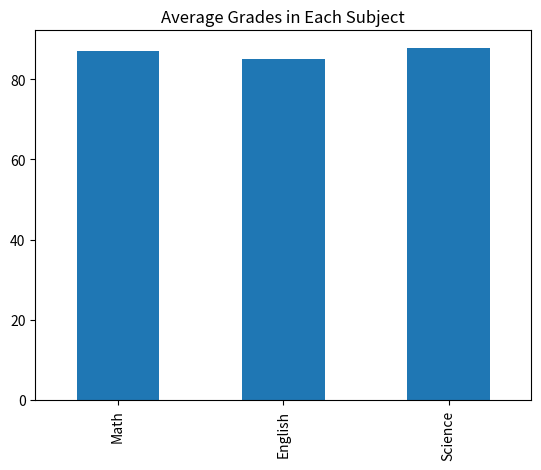
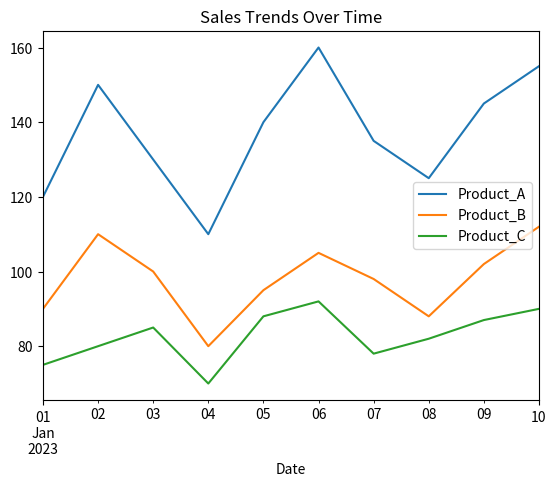

Reproduce these figures in Python, in order. (Note: this script raises an exception after producing the figures.)
import pandas as pd
import matplotlib.pyplot as plt

# DataFrame 1: Student Grades
data1 = {
    'Student_ID': [1, 2, 3, 4, 5, 6, 7, 8, 9, 10],
    'Math': [85, 90, 78, 92, 88, 95, 89, 79, 83, 91],
    'English': [78, 85, 88, 80, 92, 87, 90, 84, 79, 88],
    'Science': [90, 92, 85, 88, 94, 79, 83, 91, 87, 89]
}
df1 = pd.DataFrame(data1)

# Exercise 1: Calculate the average grade for each student
df1['Average'] = df1[['Math', 'English', 'Science']].mean(axis=1)

# Exercise 2: Find the student with the highest average grade
best_student = df1.loc[df1['Average'].idxmax()]

# Exercise 3: Create a new column 'Total' representing the total marks obtained by each student
df1['Total'] = df1[['Math', 'English', 'Science']].sum(axis=1)

# Exercise 4: Plot a bar chart to visualize the average grades in each subject
df1[['Math', 'English', 'Science']].mean().plot(kind='bar', title='Average Grades in Each Subject')
plt.show()

# DataFrame 2: Sales Data
data2 = {
    'Date': pd.date_range(start='2023-01-01', periods=10),
    'Product_A': [120, 150, 130, 110, 140, 160, 135, 125, 145, 155],
    'Product_B': [90, 110, 100, 80, 95, 105, 98, 88, 102, 112],
    'Product_C': [75, 80, 85, 70, 88, 92, 78, 82, 87, 90]
}
df2 = pd.DataFrame(data2)

# Exercise 1: Calculate the total sales for each product
total_sales = df2[['Product_A', 'Product_B', 'Product_C']].sum()

# Exercise 2: Find the date with the highest total sales
df2['Total_Sales'] = df2[['Product_A', 'Product_B', 'Product_C']].sum(axis=1)
highest_sales_date = df2.loc[df2['Total_Sales'].idxmax()]

# Exercise 3: Calculate the percentage change in sales for each product from the previous day
df2['Product_A_Percentage_Change'] = df2['Product_A'].pct_change() * 100
df2['Product_B_Percentage_Change'] = df2['Product_B'].pct_change() * 100
df2['Product_C_Percentage_Change'] = df2['Product_C'].pct_change() * 100

# Exercise 4: Plot a line chart to visualize the sales trends for each product over time
df2.plot(x='Date', y=['Product_A', 'Product_B', 'Product_C'], title='Sales Trends Over Time')
plt.show()

# DataFrame 3: Employee Information
data3 = {
    'Employee_ID': [101, 102, 103, 104, 105, 106, 107, 108, 109, 110],
    'Name': ['Alice', 'Bob', 'Charlie', 'David', 'Emma', 'Frank', 'Grace', 'Hank', 'Ivy', 'Jack'],
    'Department': ['HR', 'IT', 'Marketing', 'IT', 'Finance', 'HR', 'Marketing', 'IT', 'Finance', 'Marketing'],
    'Salary': [60000, 75000, 65000, 80000, 70000, 72000, 68000, 78000, 69000, 76000],
    'Experience (Years)': [3, 5, 2, 8, 4, 6, 3, 7, 2, 5]
}
df3 = pd.DataFrame(data3)

# Exercise 1: Calculate the average salary for each department
avg_salary_department = df3.groupby('Department')['Salary'].mean()

# Exercise 2: Find the employee with the most experience
most_experienced = df3.loc[df3['Experience (Years)'].idxmax()]

# Exercise 3: Create a new column 'Salary Increase' representing the percentage increase in salary from the minimum salary in the dataframe
min_salary = df3['Salary'].min()
df3['Salary Increase'] = ((df3['Salary'] - min_salary) / min_salary) * 100

# Exercise 4: Plot a bar chart to visualize the distribution of employees across different departments
df3['Department'].value_counts().plot(kind='bar', title='Distribution of Employees by Department')
plt.show()

# DataFrame 4: Customer Orders
data4 = {
    'Order_ID': [101, 102, 103, 104, 105, 106, 107, 108, 109, 110],
    'Customer_ID': [201, 202, 203, 204, 205, 206, 207, 208, 209, 210],
    'Product': ['A', 'B', 'A', 'C', 'B', 'C', 'A', 'C', 'B', 'A'],
    'Quantity': [2, 3, 1, 4, 2, 3, 2, 5, 1, 3],
    'Total_Price': [120, 180, 60, 240, 160, 270, 140, 300, 90, 180]
}
df4 = pd.DataFrame(data4)

# Exercise 1: Calculate the total revenue from all orders
total_revenue = df4['Total_Price'].sum()

# Exercise 2: Find the most ordered product
most_ordered_product = df4['Product'].mode()[0]

# Exercise 3: Calculate the average quantity of products ordered
avg_quantity_ordered = df4['Quantity'].mean()

# Exercise 4: Plot a pie chart to visualize the distribution of sales across different products
df4['Product'].value_counts().plot(kind='pie', autopct='%1.1f%%', title='Sales Distribution by Product')
plt.show()

# Results
solutions = [
    # Student Grades
    df1, best_student, 
    # Sales Data
    total_sales, highest_sales_date, 
    # Employee Information
    avg_salary_department, most_experienced, 
    # Customer Orders
    total_revenue, most_ordered_product
]

solutions
